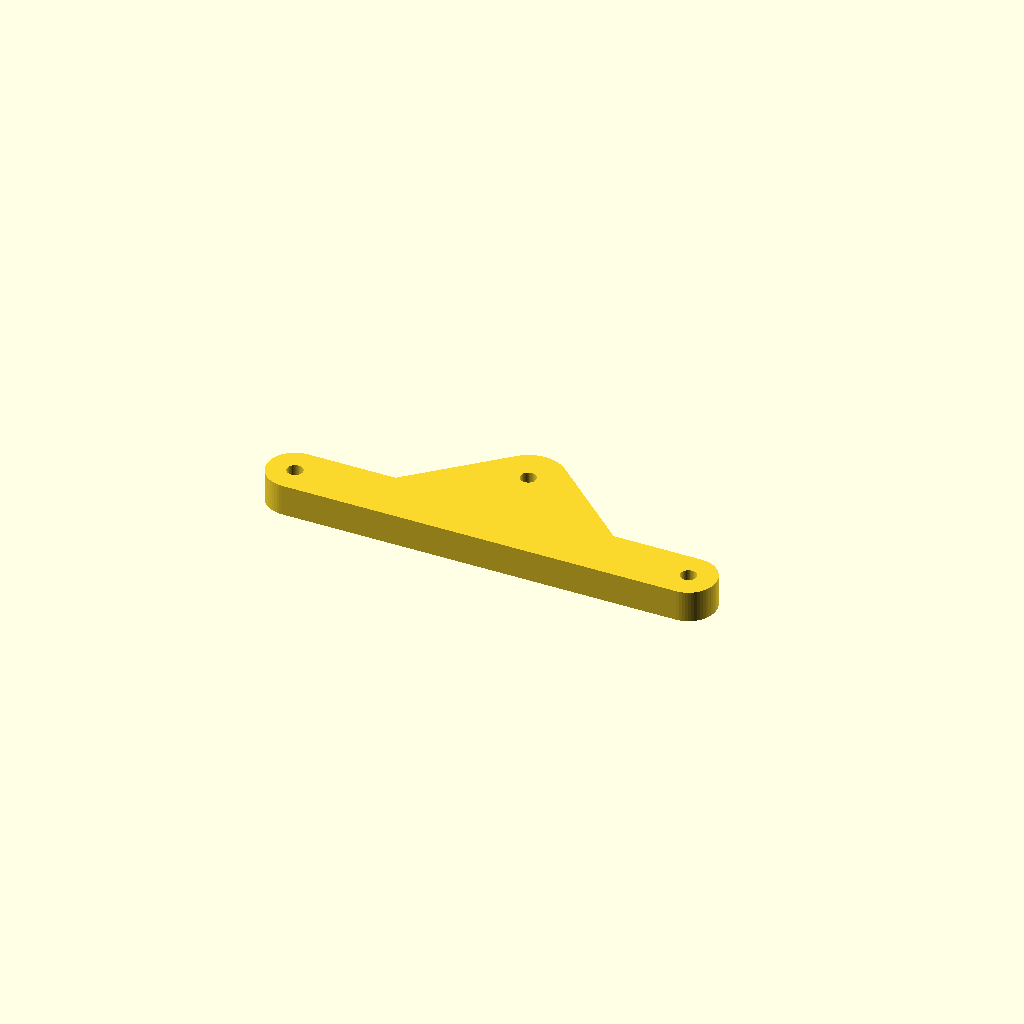
Cell 1 — every parameter at its default value.
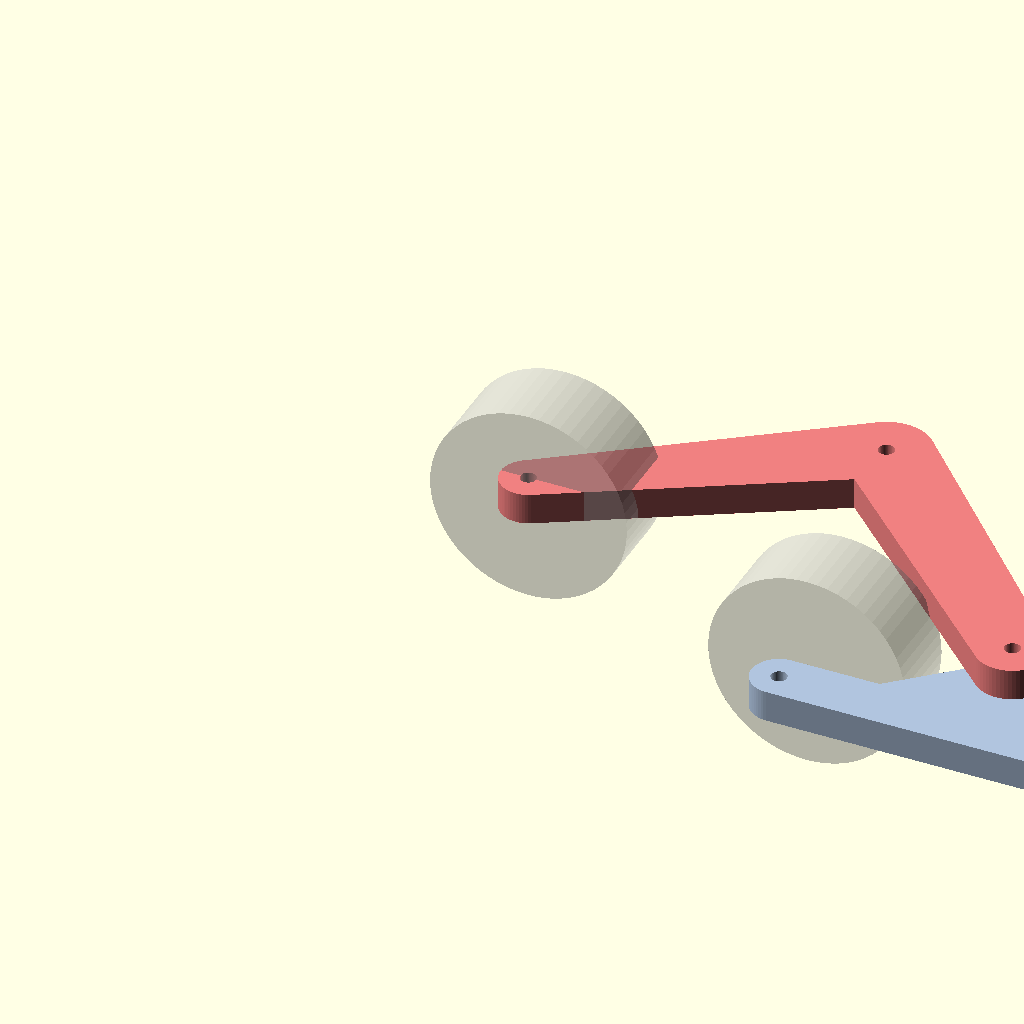
Cell 2: part = "all" (everything else at default).
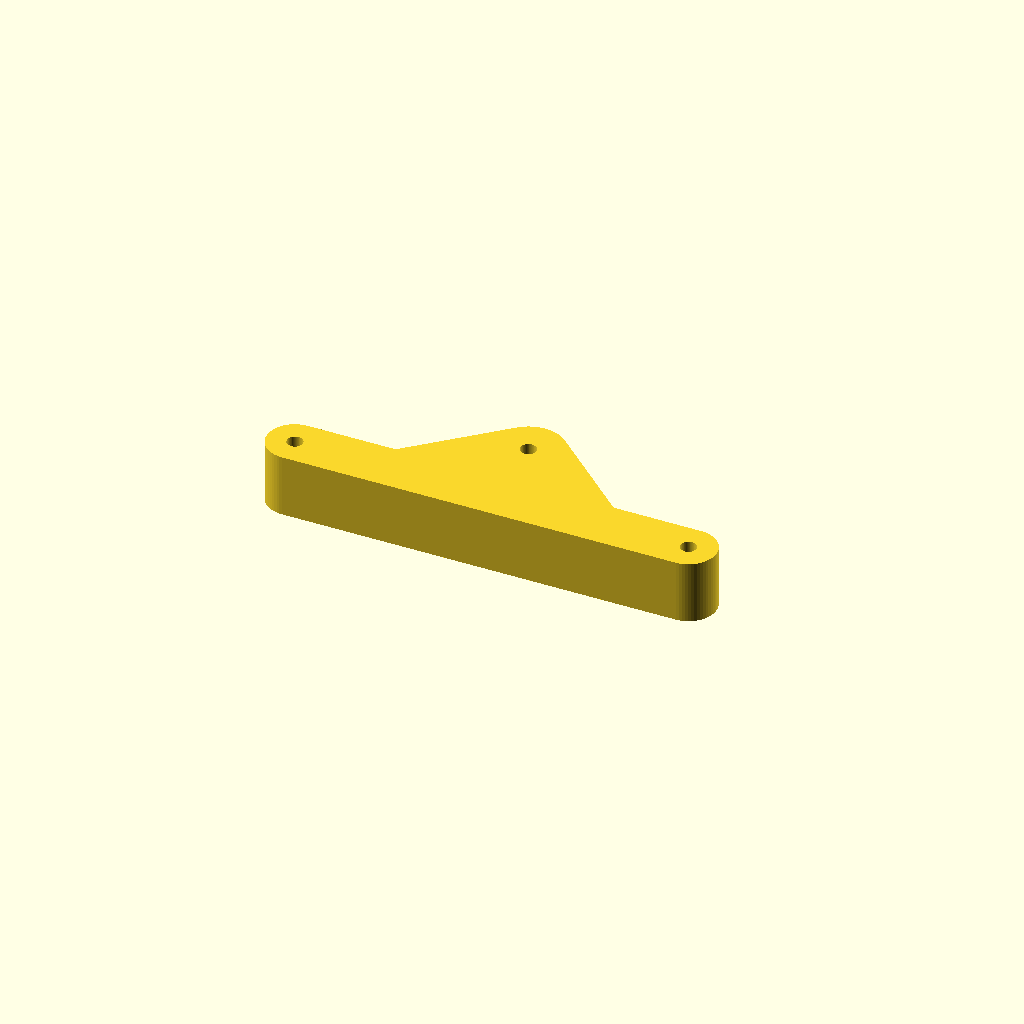
Cell 3: the same model with link_h = 16.
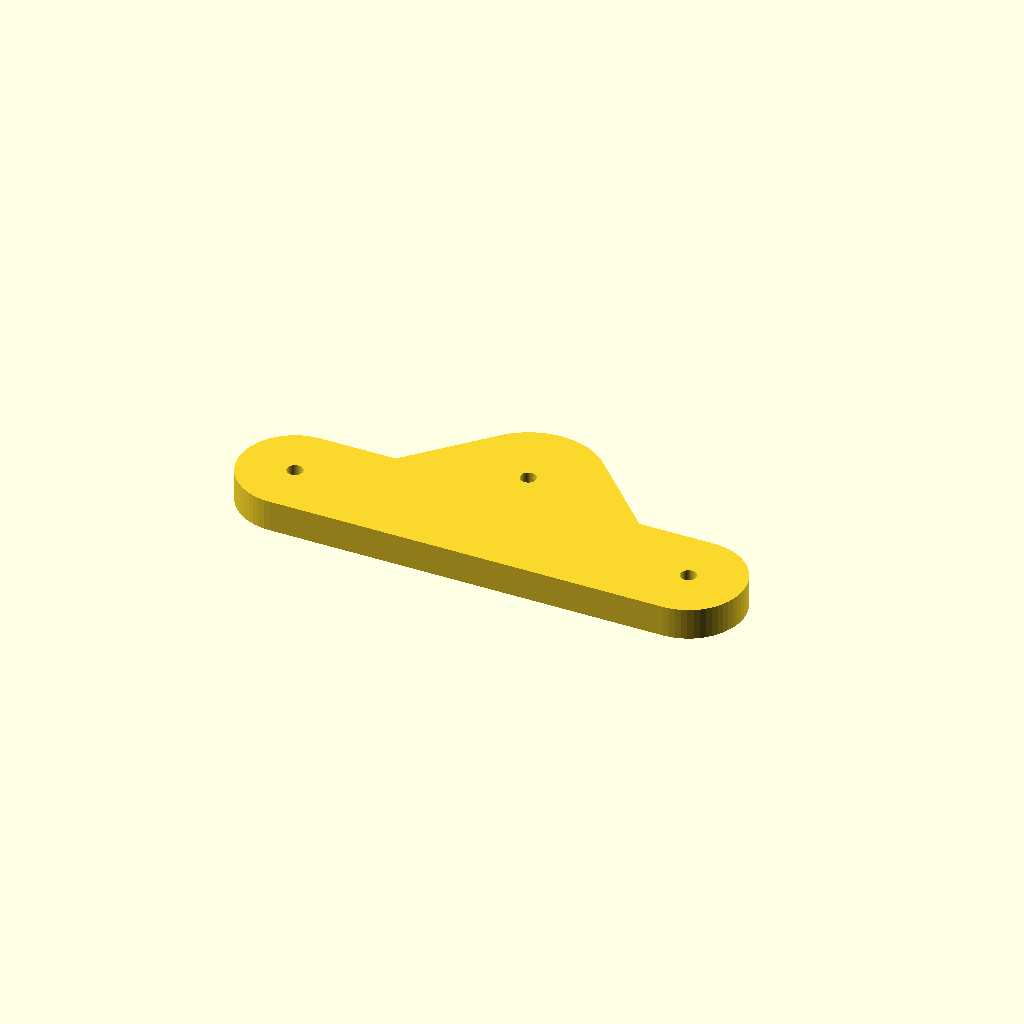
Cell 4: the same model with joint_d = 28.
One fixed orthographic camera (rotation 55°, 0°, 25°; colour scheme Cornfield) for every cell.
OpenSCAD source file rockerbogy.scad:
// =================================================================
// 直径5cmホイール対応 ロッカーボギー機構 パラメトリック設計
// =================================================================

/* [表示・出力コントロール] */
// 出力したいパーツを選択してください
part = "bogie"; // [all: 全て配置（確認用）, rocker: ロッカーアームのみ, bogie: ボギーアームのみ]

/* [共通パラメータ] */
$fn = 60;          // 円の分割数（精度）
link_h = 8;        // アームの厚み (mm)
pin_d = 4;         // シャフト・ネジ用の穴の直径 (mm) - 使用する軸に合わせ変更してください
joint_d = 14;      // ジョイント結合部の外径 (mm) - 強度確保のため少し太くしました

/* [既存ホイール基準パラメータ (変更不可)] */
wheel_d = 50;      // ホイールの直径 = 50mm (5cm)
wheel_r = wheel_d / 2; // ホイールの半径 = 25mm
wheel_w = 20;      // ホイールの想定幅 (mm)

/* [アーム寸法設計 (直径50mmホイールの干渉回避用)] */
// ボギーアームの軸間距離（ミドル〜リアホイール間）。直径50mmに対し、傾きを考慮して100mmに設定
bogie_length = 100; 

// ロッカーアームのフロント軸から、ボギーピボット（結合点）までの水平距離
// ホイール同士の衝突を防ぐため、130mmのゆとりを確保
rocker_total_x = 130; 


// --- パーツの配置・プレビュー処理 ---
if (part == "all") {
    // 1. ロッカーアーム
    color("LightCoral") rocker_arm();
    
    // 2. ボギーアーム（ロッカーアームのボギーピボット位置へ移動して配置）
    translate([rocker_total_x, -15, -link_h - 2]) 
        color("LightSteelBlue") bogie_arm();
    
    // 3. 既存ホイールのダミー表示（位置関係確認用：半透明）
    % group() {
        // フロントホイール
        translate([0, 10, 0]) rotate([90, 0, 0]) dummy_wheel();
        // ミドルホイール（ボギーアームの前方軸）
        translate([rocker_total_x - (bogie_length/2), -10, -link_h - 2]) rotate([90, 0, 0]) dummy_wheel();
        // リアホイール（ボギーアームの後方軸）
        translate([rocker_total_x + (bogie_length/2), -10, -link_h - 2]) rotate([90, 0, 0]) dummy_wheel();
    }
}

if (part == "rocker") {
    rocker_arm();
}

if (part == "bogie") {
    bogie_arm();
}


// ==========================================
// コンポーネント 1: ロッカーアーム (Rocker Arm)
// ==========================================
module rocker_arm() {
    // 各ピボットの座標定義
    p_front = [0, 0];                     // フロントホイール軸
    p_body  = [70, 45];                   // 車体差動ギア接続ピボット（高さを出して地上高を確保）
    p_bogie = [rocker_total_x, -15];      // ボギーアーム接続ピボット

    linear_extrude(height = link_h) {
        difference() {
            union() {
                // フロント軸から車体ピボットへのリンク
                hull() {
                    translate(p_front) circle(d = joint_d);
                    translate(p_body)  circle(d = joint_d * 1.6); // 負荷がかかる中心は太く
                }
                // 車体ピボットからボギーピボットへのリンク
                hull() {
                    translate(p_body)  circle(d = joint_d * 1.6);
                    translate(p_bogie) circle(d = joint_d * 1.3);
                }
            }
            // 1. フロントホイール取付穴
            translate(p_front) circle(d = pin_d); 
            
            // 2. 車体（ディファレンシャル機構）接続穴
            translate(p_body) circle(d = pin_d); 
            
            // 3. ボギーアーム接続穴
            translate(p_bogie) circle(d = pin_d); 
        }
    }
}

// ==========================================
// コンポーネント 2: ボギーアーム (Bogie Arm)
// ==========================================
module bogie_arm() {
    // ロッカーとの接続ピボットを原点(0,0)とする
    p_pivot = [0, 0];
    p_middle = [-(bogie_length / 2), -20]; // 前方（ミドルホイール）軸
    p_rear   = [(bogie_length / 2), -20];  // 後方（リアホイール）軸

    linear_extrude(height = link_h) {
        difference() {
            union() {
                // ミドルからリアまでの下部メインフレーム
                hull() {
                    translate(p_middle) circle(d = joint_d);
                    translate(p_rear)   circle(d = joint_d);
                }
                // 下部フレームから上部のロッカー接続ピボットへの立ち上がり
                hull() {
                    translate(p_pivot) circle(d = joint_d * 1.3);
                    translate([-(bogie_length / 4), -20]) circle(d = joint_d);
                    translate([(bogie_length / 4), -20]) circle(d = joint_d);
                }
            }
            // 1. ロッカーアームとの接続穴
            translate(p_pivot) circle(d = pin_d); 
            
            // 2. ミドルホイール取付穴
            translate(p_middle) circle(d = pin_d); 
            
            // 3. リアホイール取付穴
            translate(p_rear) circle(d = pin_d); 
        }
    }
}

// ==========================================
// 参考用: 既存ホイールのダミー (Dummy Wheel)
// ==========================================
// ※3Dプリントはしません（位置確認のプレビュー専用）
module dummy_wheel() {
    difference() {
        cylinder(r = wheel_r, h = wheel_w, center = true);
        cylinder(d = pin_d, h = wheel_w + 2, center = true);
    }
}
Customizer parameters (derived from the source; name, type, default, range or options):
part: string, default "bogie", options "all", "rocker", "bogie"
link_h: number, default 8
pin_d: number, default 4
joint_d: number, default 14
wheel_d: number, default 50
wheel_w: number, default 20
bogie_length: number, default 100
rocker_total_x: number, default 130
